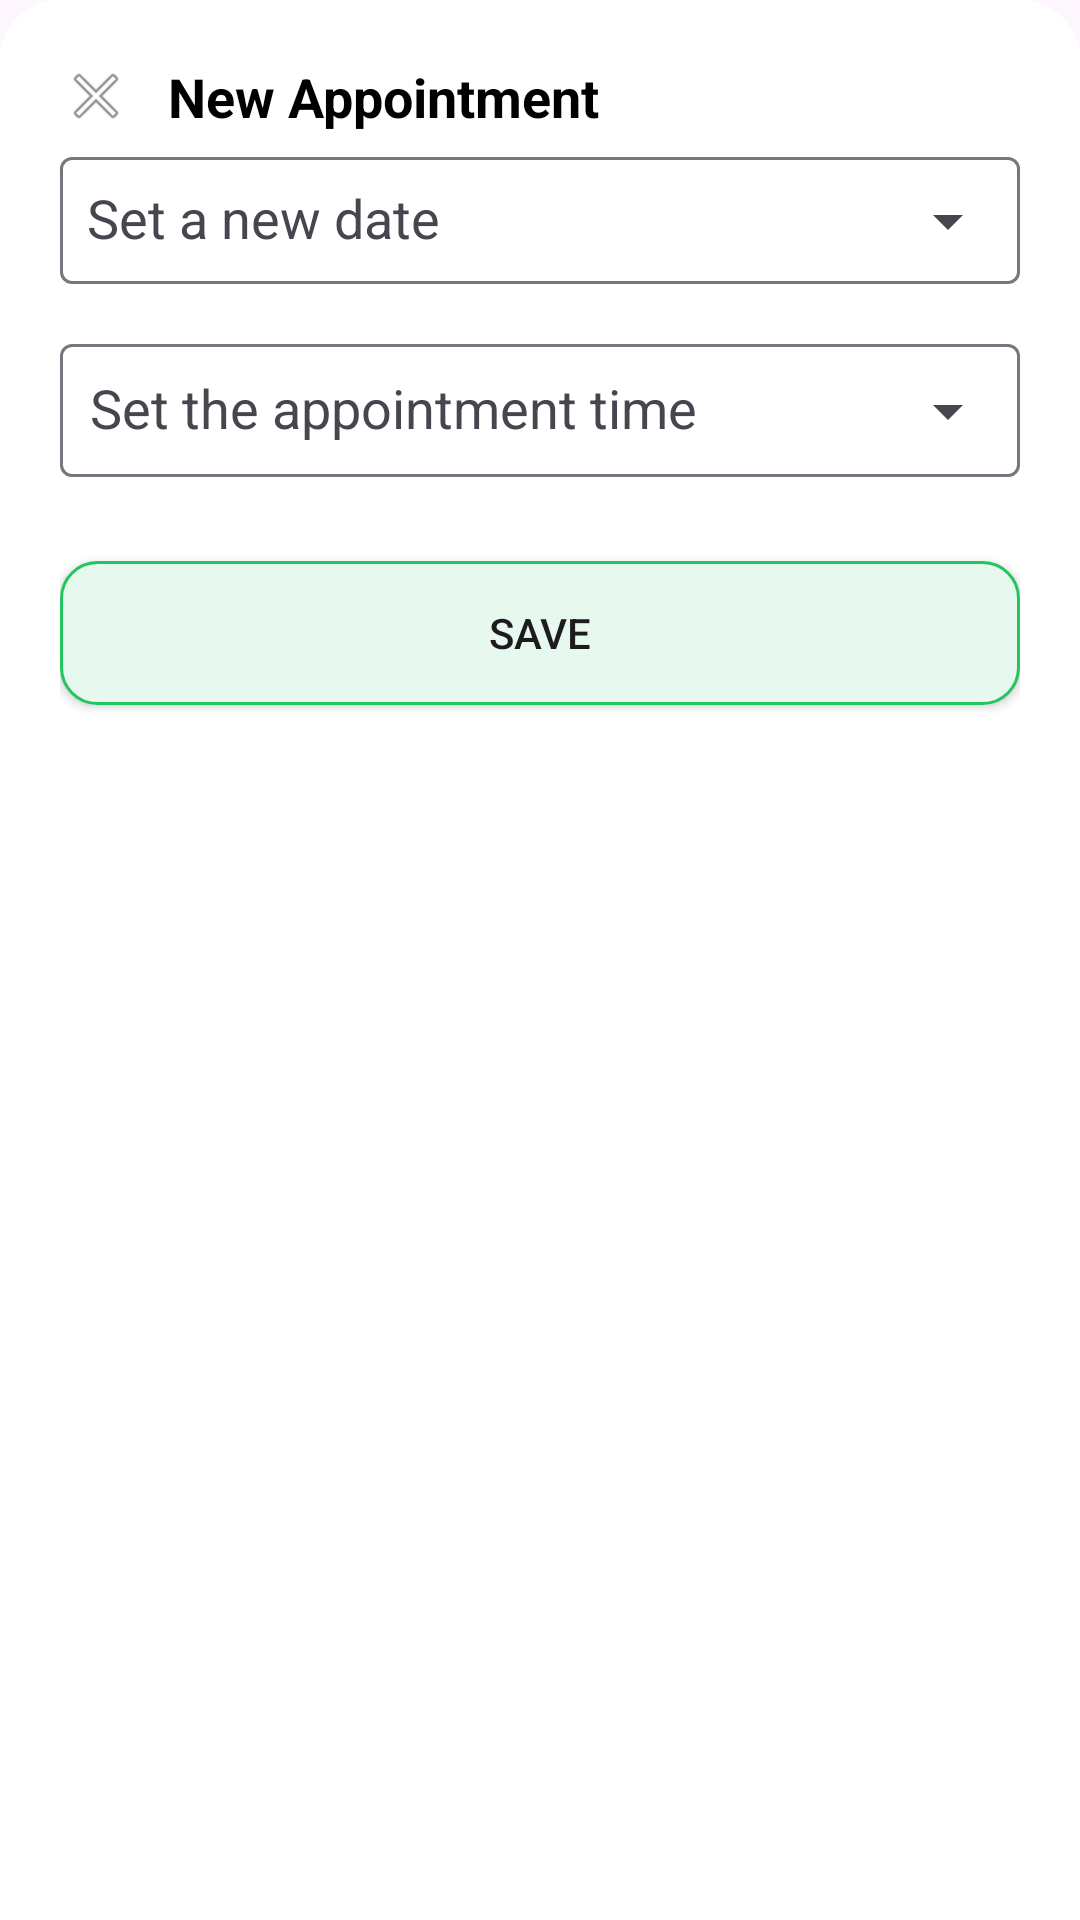

Reconstruct the res/layout file that produces this screen, plus the resources it refers to.
<!-- AndroidManifest.xml: application theme Theme.ShoeTA -->
<!-- res/layout/appoinment_bottom_sheet.xml -->
<?xml version="1.0" encoding="utf-8"?>
<LinearLayout xmlns:android="http://schemas.android.com/apk/res/android"
    android:layout_width="match_parent"
    android:layout_height="match_parent"
    xmlns:app="http://schemas.android.com/apk/res-auto"
    android:orientation="vertical"
    android:background="@drawable/bottom_sheet_back">
    
    

    <LinearLayout
        android:layout_width="match_parent"
        android:layout_height="match_parent"
        android:orientation="vertical"
        android:layout_margin="20dp"
        >
        <LinearLayout
            android:layout_width="match_parent"
            android:layout_height="wrap_content"
            android:orientation="horizontal"
            android:gravity="center_vertical">

            <ImageView
                android:id="@+id/close"
                android:layout_width="24dp"
                android:layout_height="24dp"
                android:src="@android:drawable/ic_menu_close_clear_cancel"/>

            <TextView
                android:layout_width="wrap_content"
                android:layout_height="wrap_content"
                android:text="New Appointment"
                android:textSize="18sp"
                android:textStyle="bold"
                android:layout_marginStart="12dp"
                android:textColor="@color/black"
                />
        </LinearLayout>

        
        <com.google.android.material.textfield.TextInputLayout
            android:layout_width="match_parent"
            android:layout_height="wrap_content"
            android:hint="Set a new date"
            app:hintTextColor="@color/black"
            android:id="@+id/dateInput"
            app:endIconMode="dropdown_menu"
            >
            <com.google.android.material.textfield.MaterialAutoCompleteTextView
                android:id="@+id/set_date"
                android:layout_width="match_parent"
                android:layout_height="wrap_content"
                android:layout_marginBottom="10dp"
                android:padding="9dp"
                android:textColor="@color/black"
                android:inputType="date"

                />
        </com.google.android.material.textfield.TextInputLayout>
        <com.google.android.material.textfield.TextInputLayout
            android:layout_width="match_parent"
            android:layout_height="wrap_content"
            android:hint="Set the appointment time"
            app:hintTextColor="@color/black"
            android:id="@+id/number_do_input"
            app:endIconMode="dropdown_menu"

            >
            <com.google.android.material.textfield.MaterialAutoCompleteTextView
                android:id="@+id/appointment_time"
                android:layout_width="match_parent"
                android:layout_height="wrap_content"
                android:layout_marginBottom="10dp"
                android:inputType="number"
                android:textColor="@color/black"
                android:padding="10dp"
                />
        </com.google.android.material.textfield.TextInputLayout>
        

        <Button
            android:id="@+id/save"
            android:layout_width="match_parent"
            android:layout_height="wrap_content"
            android:layout_marginTop="16dp"
            android:text="Save"
            android:background="@drawable/bg_badge_success"/>

        
    </LinearLayout>
</LinearLayout>
<!-- resources referenced by this layout -->
<resources>
  <color name="black">#FF000000</color>
  <!-- drawable bg_badge_success (drawable) -->
  <?xml version="1.0" encoding="utf-8"?>
  <shape xmlns:android="http://schemas.android.com/apk/res/android"
      android:shape="rectangle">
      <solid android:color="#E7F9EE"/>
      <stroke android:width="1dp" android:color="@color/status_success"/>
      <corners android:radius="12dp"/>
      <padding android:left="10dp" android:top="4dp" android:right="10dp" android:bottom="4dp"/>
  </shape>
  <!-- drawable bottom_sheet_back (drawable) -->
  <?xml version="1.0" encoding="utf-8"?>
  <shape xmlns:android="http://schemas.android.com/apk/res/android">
      <solid android:color="@color/white"/>
      <corners
          android:topLeftRadius="20dp"
          android:topRightRadius="20dp"
          />
  </shape>
  <style name="Theme.ShoeTA" parent="Base.Theme.ShoeTA" />
  <color name="status_success">#22C55E</color>
  <color name="white">#FFFFFFFF</color>
  <style name="Base.Theme.ShoeTA" parent="Theme.Material3.DayNight.NoActionBar">
          
          
      </style>
</resources>
